Run: headless pygame with SDL's dummy video driver; simulated clock (each Clock.tick advances the game by its frame time, no real sleeping); random seed 0; keys injected as events and as key.get_pressed() state; mouse plan: one left click at the window centre at the start of phase 2, then a move to the lower-right quarter at the start of phase 3.
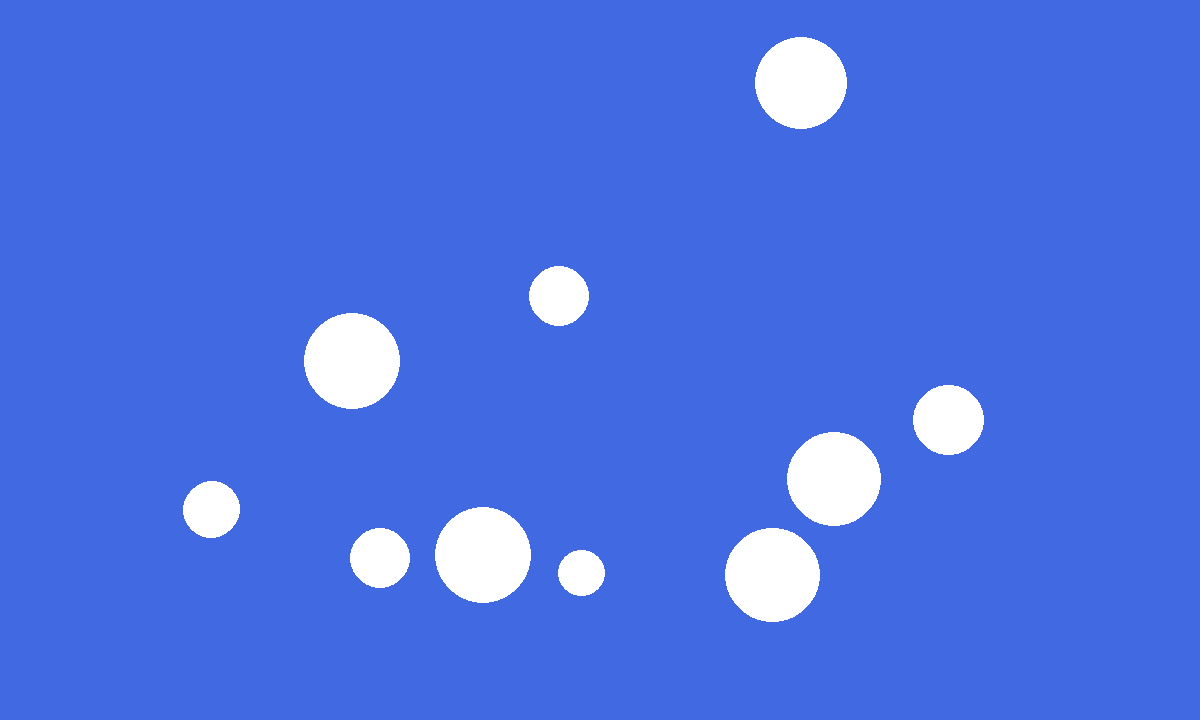
Frame 1 of 4 · flips 1–60 · no input
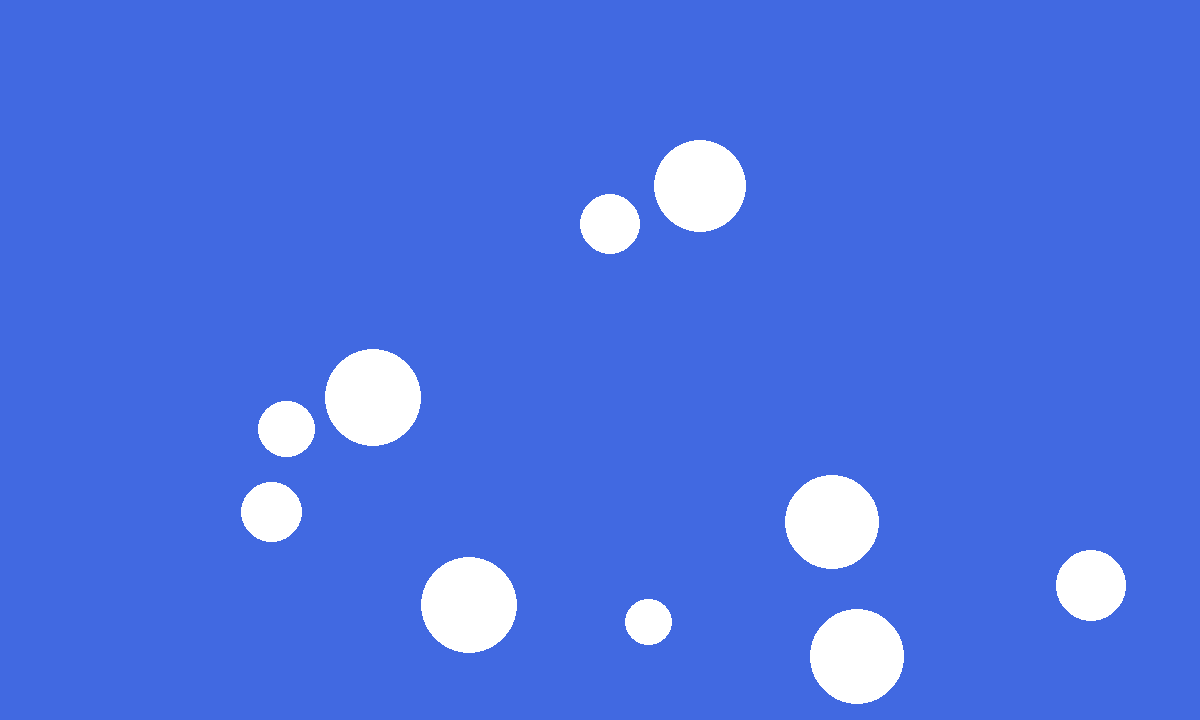
Frame 2 of 4 · flips 61–180 · clicked the window centre · tapped SPACE, RETURN · held RIGHT (→), D
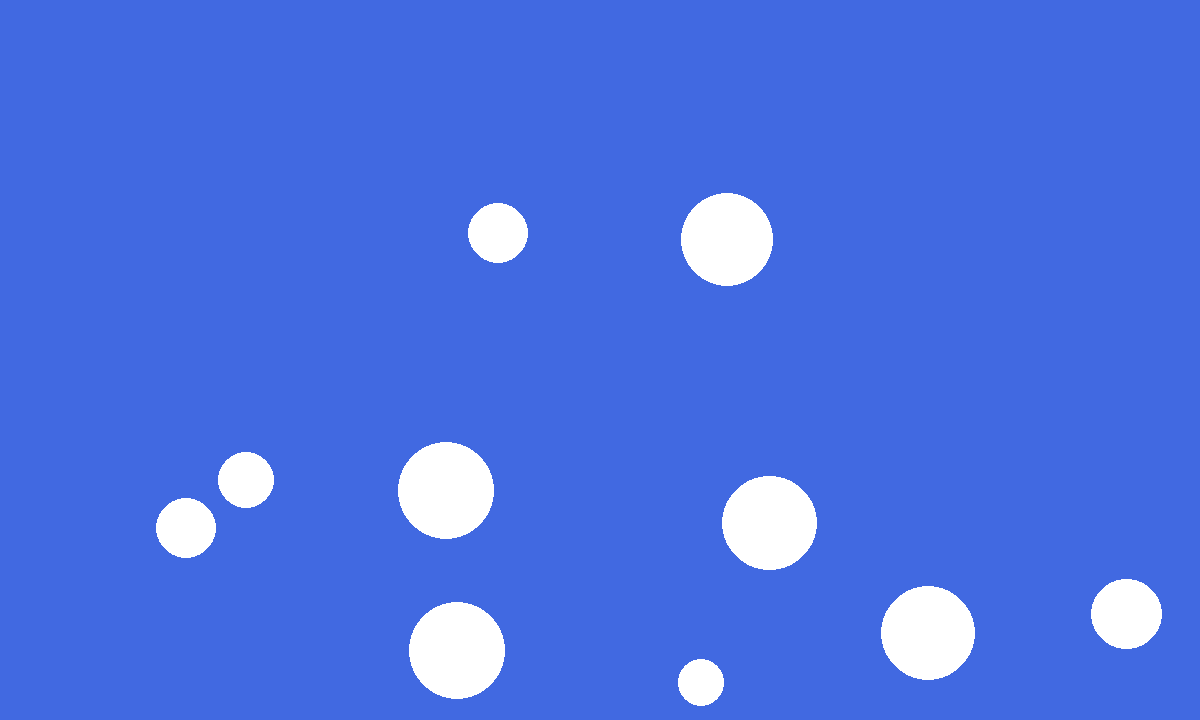
Frame 3 of 4 · flips 181–300 · moved the mouse to the lower-right quarter · held DOWN (↓), S
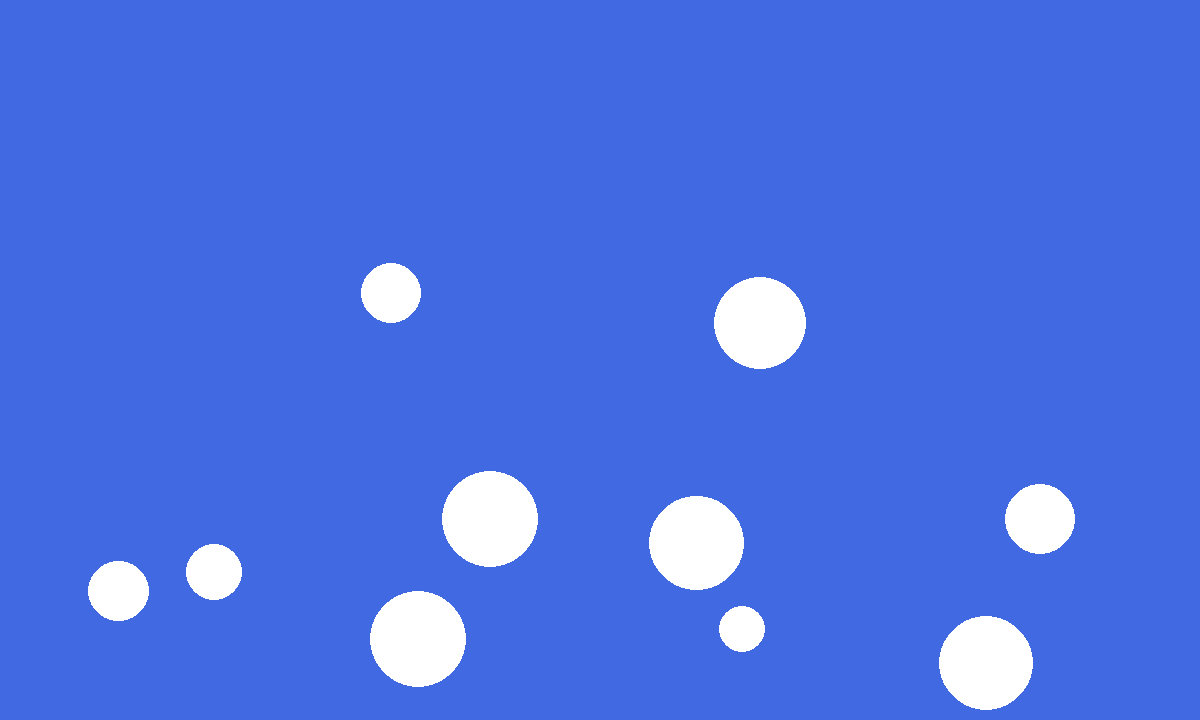
Frame 4 of 4 · flips 301–420 · held LEFT (←), A, UP (↑), W

The pygame program that drew these frames:

import pygame
import random
import math

backgrond_colour = (65,105,225)
(width, height) = (1200,720)
screen = pygame.display.set_mode((width, height))
pygame.display.set_caption("Exemplo 8")
screen.fill(backgrond_colour)

drag = 0.999
elasticity = 0.99
gravity = (math.pi, 0.001)

def addVectors(vector1, vector2):
    angle1, length1 = vector1
    angle2, length2 = vector2
    x = math.sin(angle1) * length1 + math.sin(angle2) * length2
    y = math.cos(angle1) * length1 + math.cos(angle2) * length2
    length = math.hypot(x, y)
    angle = 0.5 * math.pi - math.atan2(y, x)
    return (angle, length)

def findParticle(particles, x, y):
    for p in particles:
        if math.hypot(p.x - x, p.y - y) <= p.size:
            return p
    return None

def collide(p1, p2):
    dx = p1.x - p2.x
    dy = p1.y - p2.y
    
    dist = math.hypot(dx, dy)
    if dist < p1.size + p2.size:
        tangent = math.atan2(dy,dx)
        angle = 0.5 * math.pi + tangent
        
        angle1 = 2 * tangent - p1.angle
        angle2 = 2 * tangent - p2.angle
        speed1 = p2.speed * elasticity
        speed2 = p1.speed * elasticity
        
        (p1.angle, p1.speed) = (angle1, speed1)
        (p2.angle, p2.speed) = (angle2, speed2)
        
        p1.x += math.sin(angle)
        p1.y -= math.cos(angle)
        p2.x -= math.sin(angle)
        p2.y += math.cos(angle)
        

class Particle:
    def __init__(self, position, size):
        self.x = position[0]
        self.y = position[1]
        self.size = size
        self.colour = (255,255,255)
        self.thickness = 0
        self.speed = 0
        self.angle = 0
        
    def display(self):
        pygame.draw.circle(screen, self.colour, (self.x, self.y), self.size, self.thickness)
        
    def move(self):
        (self.angle, self.speed) = addVectors((self.angle, self.speed), gravity)
        self.x += math.sin(self.angle) * self.speed
        self.y -= math.cos(self.angle) * self.speed
        self.speed *= drag
        
    def bounce(self):
        if self.x > width - self.size:
            self.x = 2 * (width - self.size) - self.x
            self.angle = -self.angle
            self.speed *= elasticity
            retorno = 1
        elif self.x < self.size:
            self.x = 2 * self.size - self.x
            self.angle = - self.angle
            self.speed *= elasticity
            retorno = -1
        
        if self.y > height - self.size:
            self.y = 2 * (height - self.size) - self.y
            self.angle = math.pi - self.angle
            self.speed *= elasticity
        elif self.y < self.size:
            self.y = 2 * self.size - self.y
            self.angle = math.pi - self.angle
            self.speed *= elasticity
            
        
number_of_particles = 10
my_particles = []

for n in range(number_of_particles):
    size = random.randint(20, 50)
    x = random.randint(size, width - size)
    y = random.randint(size, height - size)    
    
    particle = Particle((x,y), size)
    particle.speed = random.random()
    particle.angle = random.uniform(0, math.pi*2)
    
    my_particles.append(particle)

selected_particle = None
clock = pygame.time.Clock()
while True:
    clock.tick(60)
    for event in pygame.event.get():
        if event.type == pygame.QUIT:
            pygame.quit()
        elif event.type == pygame.MOUSEBUTTONDOWN:
            (mouseX, mouseY) = pygame.mouse.get_pos()
            selected_particle = findParticle(my_particles, mouseX, mouseY)
        elif event.type == pygame.MOUSEBUTTONUP:
            selected_particle = None
            
    if selected_particle:
        (mouseX, mouseY) = pygame.mouse.get_pos()
        dx = mouseX - selected_particle.x
        dy = mouseY - selected_particle.y
        selected_particle.angle = 0.5*math.pi + math.atan2(dy, dx)
        selected_particle.speed = math.hypot(dx, dy) * 0.1
            
    screen.fill(backgrond_colour)
    
    for particle in my_particles:        
        particle.move()
        particle.bounce()
        particle.display()
        
    for i, particle in enumerate(my_particles):
        particle.move()
        particle.bounce()
        for particle2 in my_particles[i+1:]:
            collide(particle, particle2)
            particle.display()
        
    pygame.display.flip()
    
